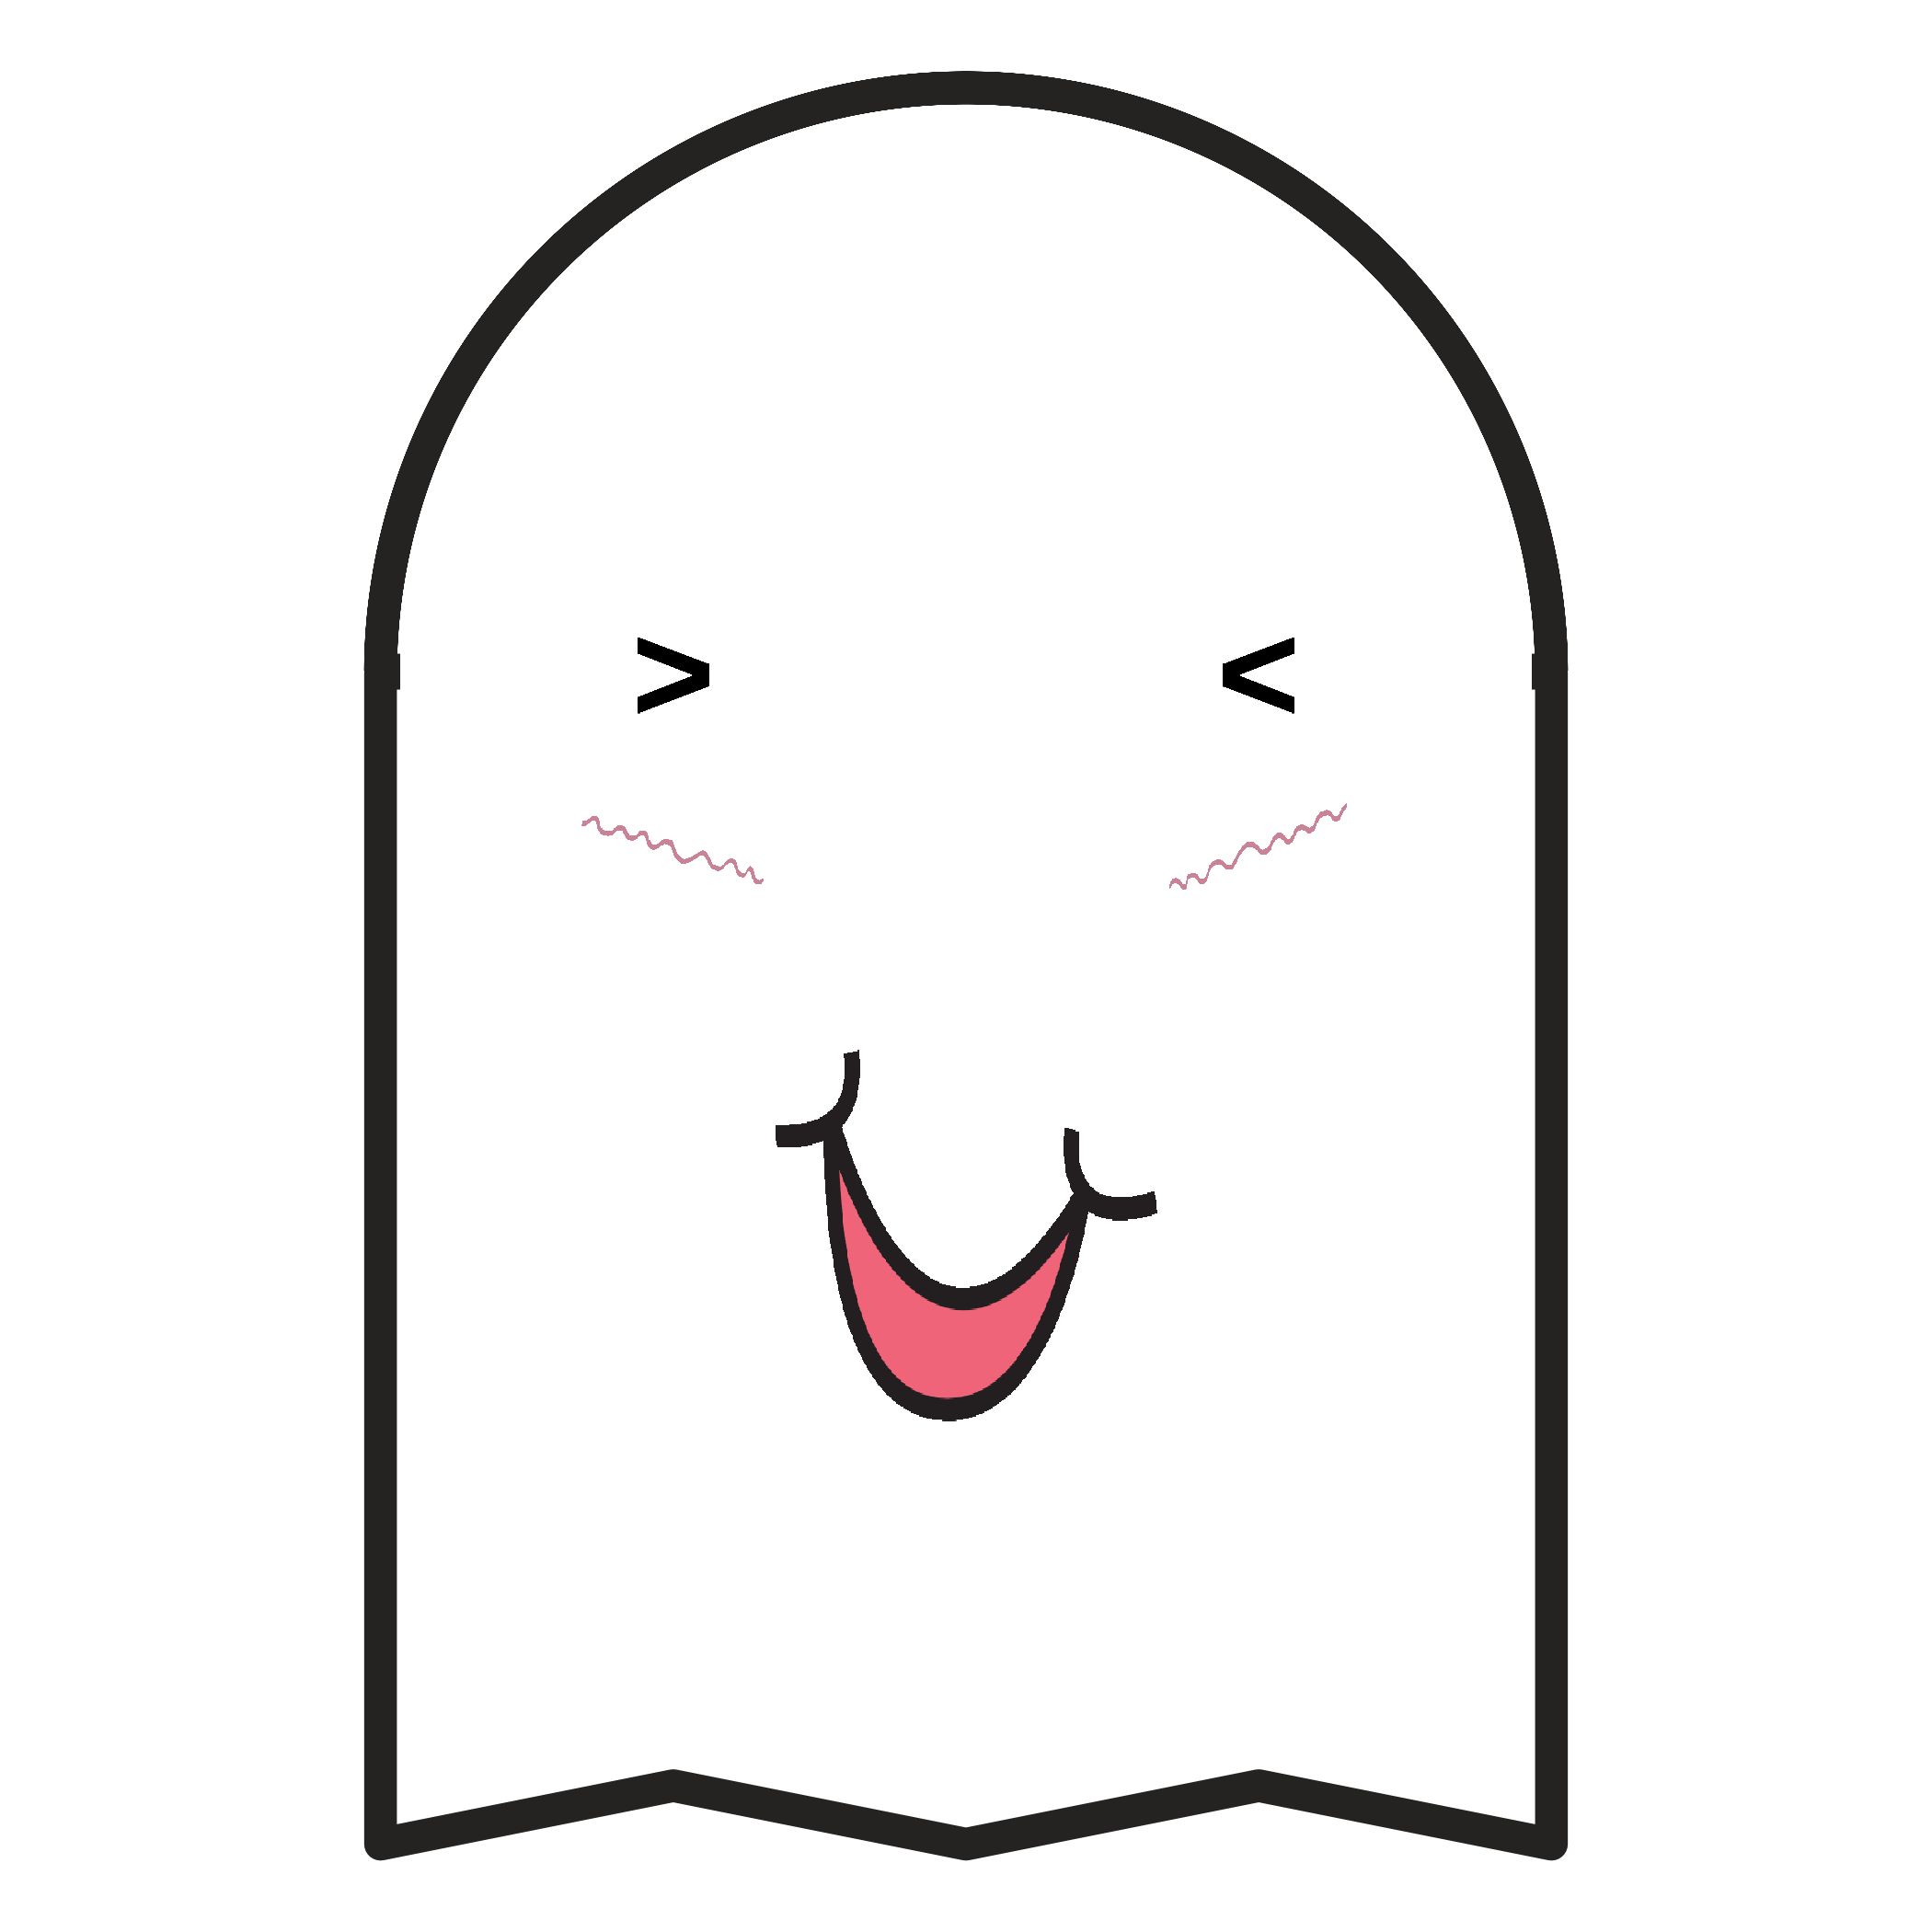

Recreate this plot in R.
#Let's try to animate a cute ghost for Halloween! :)

#Library Load-in====
library(tidyverse) # For everything data
library(ggimage) # For loading in ghost image pieces
library(showtext) # For loading in Google Fonts
library(gganimate) # For animating the plot
require(transformr) # needed for gganimate transition states


# Font Import and Load-in====
font_add_google("Cute Font")
showtext_auto()

# Ghost Bottom====
# First we make the "bottom" of the ghost since it doesn't involve curves#
ghost_bottom <- tibble(x = c(-10,seq(-10,10, length.out = 5),10),
                y = c(20,0,1,0,1,0,20))

# Ghost Head====
#We need to set the range for our ghost head's curve#
#This will give a sequence of numbers from -10 to 10 which matches up with the ghost's bottom#
theta <- seq(-10,10, length.out = 2000)

# This sets how big (tall) we want the head to be from the top of the ghost's "bottom" aka radius of our half-circle#
r = 10

#tibble for the head#
ghost_head <- tibble(x = sin(theta)*r,
                     y = cos(theta)*r+20) %>%
  filter(y >= 20)

# Whole Ghost Body====
#Binding both datasets to make the whole ghost#
ghost <- rbind(ghost_bottom,ghost_head) %>%
  mutate(right_eye_x = 5,
         left_eye_x = -5,
         right_mark_x = 5,
         left_mark_x = -5,
         marks_y = 17,
         eyes_y = 20,
         mouth_x = 0,
         mouth_y = 10)

# Ghost Image====
#Building the ghost in ggplot with emojis#
ghost_img <- ghost %>%
  ggplot(aes(x=x,y=y))+
  geom_polygon(fill = "#ffffff", color = "#242322", size = 4)+
  geom_segment(aes(x=-9.65, xend = 9.65, y=20,yend = 20), color = "#ffffff", size = 5, inherit.aes = FALSE)+
  geom_text(aes(right_eye_x,eyes_y),label = "<", size = 40, fontface ="bold")+
  geom_text(aes(left_eye_x,eyes_y),label = ">", size = 40, fontface = "bold")+
  geom_image(aes(right_mark_x,marks_y),image = here::here("creations/Halloween/ghost_blush_right.png"), size = .2)+
  geom_image(aes(left_mark_x,marks_y),image = here::here("creations/Halloween/ghost_blush_left.png"), size = .2)+
  geom_image(aes(mouth_x,mouth_y),image = here::here("creations/Halloween/ghost_mouth.png"), size = .3)+
  coord_equal()+
  theme_void()



#Saving the ghost image into the directory
ggsave(here::here("creations/Halloween/ghost.png"),
  ghost_img,
  bg = "transparent")

# Animations Data Set====
animations <- tibble(x = 0,
                     y = c(seq(-.7,.3, length.out = 100), #Going up#
                           seq(.3,-.7, length.out = 100)), #Going down#
                     ghost = here::here("creations/Halloween/ghost.png"),
                     font_color = c(colorRampPalette(c("#a86232","#c99e4f","#3d3931"))(100),
                                    rev(colorRampPalette(c("#a86232","#c99e4f","#3d3931"))(100))),
                     font_alpha = rep(c(seq(1,.2, length.out = 20), #flashing lights 
                                          rev(seq(1,.2, length.out = 20))),5)) %>%
  mutate(stage = row_number())


# Slap everything on that bad boy in a final animation====
happy_halloween <- animations %>%
ggplot(aes(x=x,y=y, image=ghost))+
  geom_image(size = 1)+
  coord_cartesian(ylim = c(-5,4), expand = FALSE)+
  theme_void()+
  theme(plot.background = element_rect(fill = "#000000"))+
  geom_text(aes(x = 0, y = -4),
            label = "Happy Halloween!", color = animations$font_color, size = 20,
            family = "Cute Font", alpha = animations$font_alpha)+
  transition_reveal(
    stage) +
  enter_fade() + 
  exit_shrink() +
  ease_aes('linear')

# Save it out to the directory====
anim_save("creations/Halloween/Happy Halloween.gif", happy_halloween)